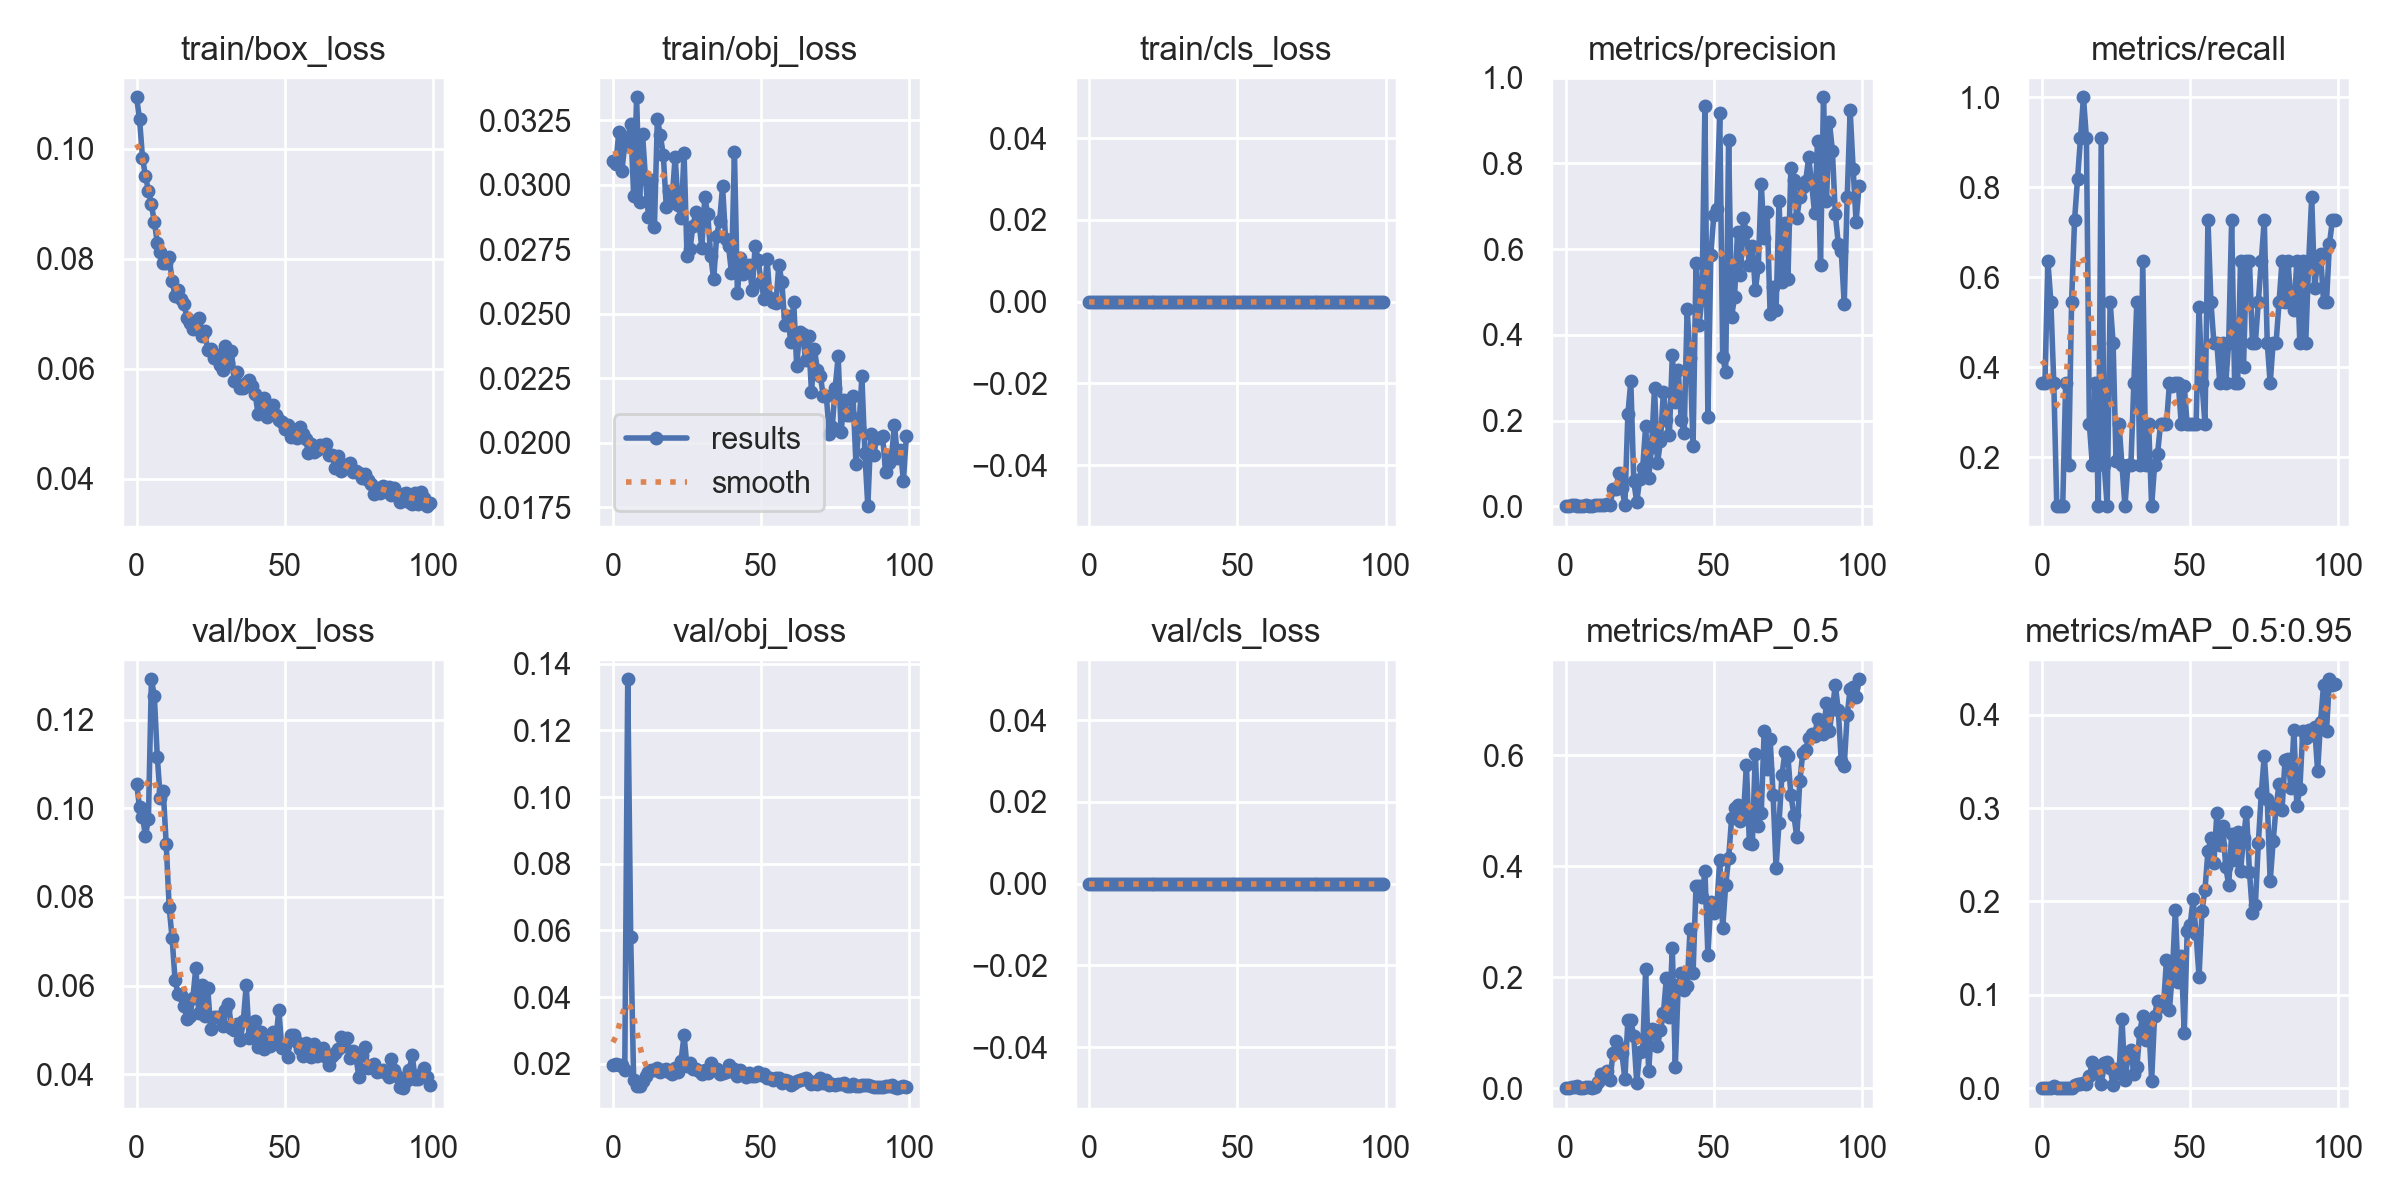

The file beside this chart, header and first rows:
epoch, train/box_loss, train/obj_loss, train/cls_loss, metrics/precision, metrics/recall, metrics/mAP_0.5, metrics/mAP_0.5:0.95, val/box_loss, val/obj_loss, val/cls_loss, x/lr0, x/lr1, x/lr2
0, 0.1094, 0.03094, 0, 0.001667, 0.3636, 0.001391, 0.0002724, 0.1056, 0.01971, 0, 0.0739, 0.0029, 0.0029
1, 0.1055, 0.0308, 0, 0.001667, 0.3636, 0.001261, 0.000383, 0.1003, 0.01988, 0, 0.04684, 0.005842, 0.005842
2, 0.09843, 0.03207, 0, 0.002917, 0.6364, 0.00254, 0.0007087, 0.09805, 0.0197, 0, 0.01972, 0.008724, 0.008724
3, 0.0951, 0.03053, 0, 0.0025, 0.5454, 0.002556, 0.0005189, 0.09383, 0.01973, 0, 0.009703, 0.009703, 0.009703
4, 0.09244, 0.03154, 0, 0.001667, 0.3636, 0.004506, 0.002075, 0.09747, 0.01808, 0, 0.009703, 0.009703, 0.009703
5, 0.08991, 0.03184, 0, 0.0004167, 0.09091, 0.0002537, 0.0001015, 0.1291, 0.1353, 0, 0.009604, 0.009604, 0.009604
6, 0.08673, 0.03236, 0, 0.0009724, 0.09091, 0.0006389, 0.0001161, 0.1253, 0.05813, 0, 0.009505, 0.009505, 0.009505
7, 0.08299, 0.02959, 0, 0.00417, 0.09091, 0.001813, 0.0005871, 0.1115, 0.01516, 0, 0.009406, 0.009406, 0.009406
8, 0.08132, 0.0334, 0, 0.001667, 0.3636, 0.001922, 0.0003245, 0.1023, 0.01347, 0, 0.009307, 0.009307, 0.009307
9, 0.07924, 0.02932, 0, 0.0008333, 0.1818, 0.0008173, 0.0001095, 0.1038, 0.0134, 0, 0.009208, 0.009208, 0.009208
10, 0.07917, 0.03197, 0, 0.0025, 0.5454, 0.002403, 0.0006937, 0.09197, 0.01472, 0, 0.009109, 0.009109, 0.009109
11, 0.08041, 0.03024, 0, 0.003333, 0.7273, 0.0121, 0.003408, 0.07769, 0.01622, 0, 0.00901, 0.00901, 0.00901
12, 0.07597, 0.02876, 0, 0.00375, 0.8182, 0.02616, 0.004334, 0.07064, 0.01758, 0, 0.008911, 0.008911, 0.008911
13, 0.07333, 0.03019, 0, 0.004167, 0.9091, 0.02022, 0.004628, 0.06117, 0.01821, 0, 0.008812, 0.008812, 0.008812
14, 0.07441, 0.02836, 0, 0.004583, 1, 0.03118, 0.005493, 0.05799, 0.01828, 0, 0.008713, 0.008713, 0.008713
15, 0.07277, 0.03256, 0, 0.004167, 0.9091, 0.01552, 0.004422, 0.0579, 0.01864, 0, 0.008614, 0.008614, 0.008614
16, 0.0719, 0.03192, 0, 0.03982, 0.2727, 0.06417, 0.01305, 0.05537, 0.01758, 0, 0.008515, 0.008515, 0.008515
17, 0.06922, 0.03117, 0, 0.04057, 0.1818, 0.08488, 0.0279, 0.05257, 0.01807, 0, 0.008416, 0.008416, 0.008416
18, 0.06835, 0.02915, 0, 0.07833, 0.3636, 0.07462, 0.01824, 0.05311, 0.01839, 0, 0.008317, 0.008317, 0.008317
19, 0.06734, 0.02978, 0, 0.04294, 0.09091, 0.06299, 0.01501, 0.05724, 0.01768, 0, 0.008218, 0.008218, 0.008218
20, 0.06835, 0.0295, 0, 0.004167, 0.9091, 0.01659, 0.004802, 0.06403, 0.01696, 0, 0.008119, 0.008119, 0.008119
21, 0.06925, 0.0311, 0, 0.215, 0.1818, 0.1226, 0.02651, 0.05375, 0.01876, 0, 0.00802, 0.00802, 0.00802
22, 0.06599, 0.0292, 0, 0.2913, 0.09091, 0.123, 0.02842, 0.06014, 0.01742, 0, 0.007921, 0.007921, 0.007921
23, 0.06684, 0.0287, 0, 0.05803, 0.5454, 0.09351, 0.02172, 0.05305, 0.02096, 0, 0.007822, 0.007822, 0.007822
24, 0.06341, 0.03124, 0, 0.01002, 0.4546, 0.01033, 0.003044, 0.05953, 0.02853, 0, 0.007723, 0.007723, 0.007723
25, 0.06355, 0.02723, 0, 0.06347, 0.1912, 0.06509, 0.0204, 0.05025, 0.01921, 0, 0.007624, 0.007624, 0.007624
26, 0.06192, 0.02751, 0, 0.08878, 0.2727, 0.06657, 0.01657, 0.05289, 0.0202, 0, 0.007525, 0.007525, 0.007525
27, 0.06258, 0.0284, 0, 0.1871, 0.1818, 0.214, 0.07433, 0.0528, 0.01841, 0, 0.007426, 0.007426, 0.007426
28, 0.06069, 0.02895, 0, 0.065, 0.09091, 0.0312, 0.009079, 0.05262, 0.01836, 0, 0.007327, 0.007327, 0.007327
29, 0.05985, 0.02858, 0, 0.1391, 0.1818, 0.1068, 0.03333, 0.0508, 0.01779, 0, 0.007228, 0.007228, 0.007228
30, 0.06425, 0.02757, 0, 0.2761, 0.1818, 0.1056, 0.04104, 0.0545, 0.01702, 0, 0.007129, 0.007129, 0.007129
31, 0.06105, 0.02952, 0, 0.1007, 0.3636, 0.07675, 0.01568, 0.05592, 0.01808, 0, 0.00703, 0.00703, 0.00703
32, 0.0632, 0.02887, 0, 0.1518, 0.5454, 0.1042, 0.02227, 0.05055, 0.01729, 0, 0.006931, 0.006931, 0.006931
33, 0.05776, 0.02725, 0, 0.2675, 0.1818, 0.1354, 0.06032, 0.05, 0.02017, 0, 0.006832, 0.006832, 0.006832
34, 0.05937, 0.02634, 0, 0.2009, 0.6364, 0.1985, 0.07758, 0.05129, 0.01841, 0, 0.006733, 0.006733, 0.006733
35, 0.05651, 0.02803, 0, 0.1657, 0.1818, 0.1286, 0.05194, 0.04764, 0.01844, 0, 0.006634, 0.006634, 0.006634
36, 0.05654, 0.02862, 0, 0.3519, 0.2727, 0.2527, 0.07157, 0.05196, 0.01708, 0, 0.006535, 0.006535, 0.006535
37, 0.05741, 0.02995, 0, 0.2439, 0.09091, 0.0388, 0.007976, 0.0601, 0.01737, 0, 0.006436, 0.006436, 0.006436
38, 0.0579, 0.02792, 0, 0.3174, 0.1818, 0.1864, 0.07785, 0.04807, 0.01758, 0, 0.006337, 0.006337, 0.006337
39, 0.05693, 0.02765, 0, 0.201, 0.2074, 0.2073, 0.09343, 0.04879, 0.01966, 0, 0.006238, 0.006238, 0.006238
40, 0.0555, 0.02659, 0, 0.1702, 0.2727, 0.1773, 0.08828, 0.05207, 0.0179, 0, 0.006139, 0.006139, 0.006139
41, 0.05178, 0.03126, 0, 0.4597, 0.2727, 0.1835, 0.08788, 0.04616, 0.01853, 0, 0.00604, 0.00604, 0.00604
42, 0.05405, 0.0258, 0, 0.3468, 0.2727, 0.2877, 0.137, 0.04949, 0.01648, 0, 0.005941, 0.005941, 0.005941
43, 0.05466, 0.02718, 0, 0.1398, 0.3636, 0.2073, 0.08383, 0.04566, 0.01808, 0, 0.005842, 0.005842, 0.005842
44, 0.05127, 0.02655, 0, 0.5674, 0.3585, 0.3648, 0.1232, 0.0471, 0.017, 0, 0.005743, 0.005743, 0.005743
45, 0.05261, 0.02685, 0, 0.4218, 0.3636, 0.3646, 0.1911, 0.04638, 0.01597, 0, 0.005644, 0.005644, 0.005644
46, 0.05336, 0.02691, 0, 0.4841, 0.3636, 0.3439, 0.1137, 0.04955, 0.0173, 0, 0.005545, 0.005545, 0.005545
47, 0.05164, 0.02592, 0, 0.934, 0.2727, 0.3913, 0.1412, 0.04774, 0.01625, 0, 0.005446, 0.005446, 0.005446
48, 0.05069, 0.02764, 0, 0.2078, 0.358, 0.2409, 0.05956, 0.0545, 0.01645, 0, 0.005347, 0.005347, 0.005347
49, 0.05036, 0.02711, 0, 0.586, 0.2727, 0.3362, 0.1682, 0.04603, 0.01741, 0, 0.005248, 0.005248, 0.005248
50, 0.04911, 0.02623, 0, 0.6792, 0.2727, 0.3162, 0.175, 0.04652, 0.0166, 0, 0.005149, 0.005149, 0.005149
51, 0.04978, 0.02558, 0, 0.6942, 0.2727, 0.3244, 0.2023, 0.04386, 0.01699, 0, 0.00505, 0.00505, 0.00505
52, 0.04756, 0.02712, 0, 0.9167, 0.2727, 0.412, 0.1646, 0.04878, 0.01567, 0, 0.004951, 0.004951, 0.004951
53, 0.0489, 0.02561, 0, 0.3473, 0.5326, 0.2885, 0.1195, 0.04886, 0.01563, 0, 0.004852, 0.004852, 0.004852
54, 0.04748, 0.02547, 0, 0.3138, 0.3636, 0.3654, 0.1901, 0.04738, 0.01504, 0, 0.004753, 0.004753, 0.004753
55, 0.04939, 0.02542, 0, 0.8535, 0.2727, 0.4139, 0.2126, 0.04561, 0.01563, 0, 0.004654, 0.004654, 0.004654
56, 0.04825, 0.02692, 0, 0.4419, 0.7273, 0.4863, 0.2537, 0.04406, 0.01567, 0, 0.004555, 0.004555, 0.004555
57, 0.04732, 0.02623, 0, 0.4886, 0.5454, 0.505, 0.2675, 0.04695, 0.01434, 0, 0.004456, 0.004456, 0.004456
58, 0.04473, 0.02459, 0, 0.6406, 0.4546, 0.5105, 0.2406, 0.04601, 0.01513, 0, 0.004357, 0.004357, 0.004357
59, 0.04637, 0.02493, 0, 0.5385, 0.4546, 0.4817, 0.2945, 0.04393, 0.01475, 0, 0.004258, 0.004258, 0.004258
... 40 more rows
